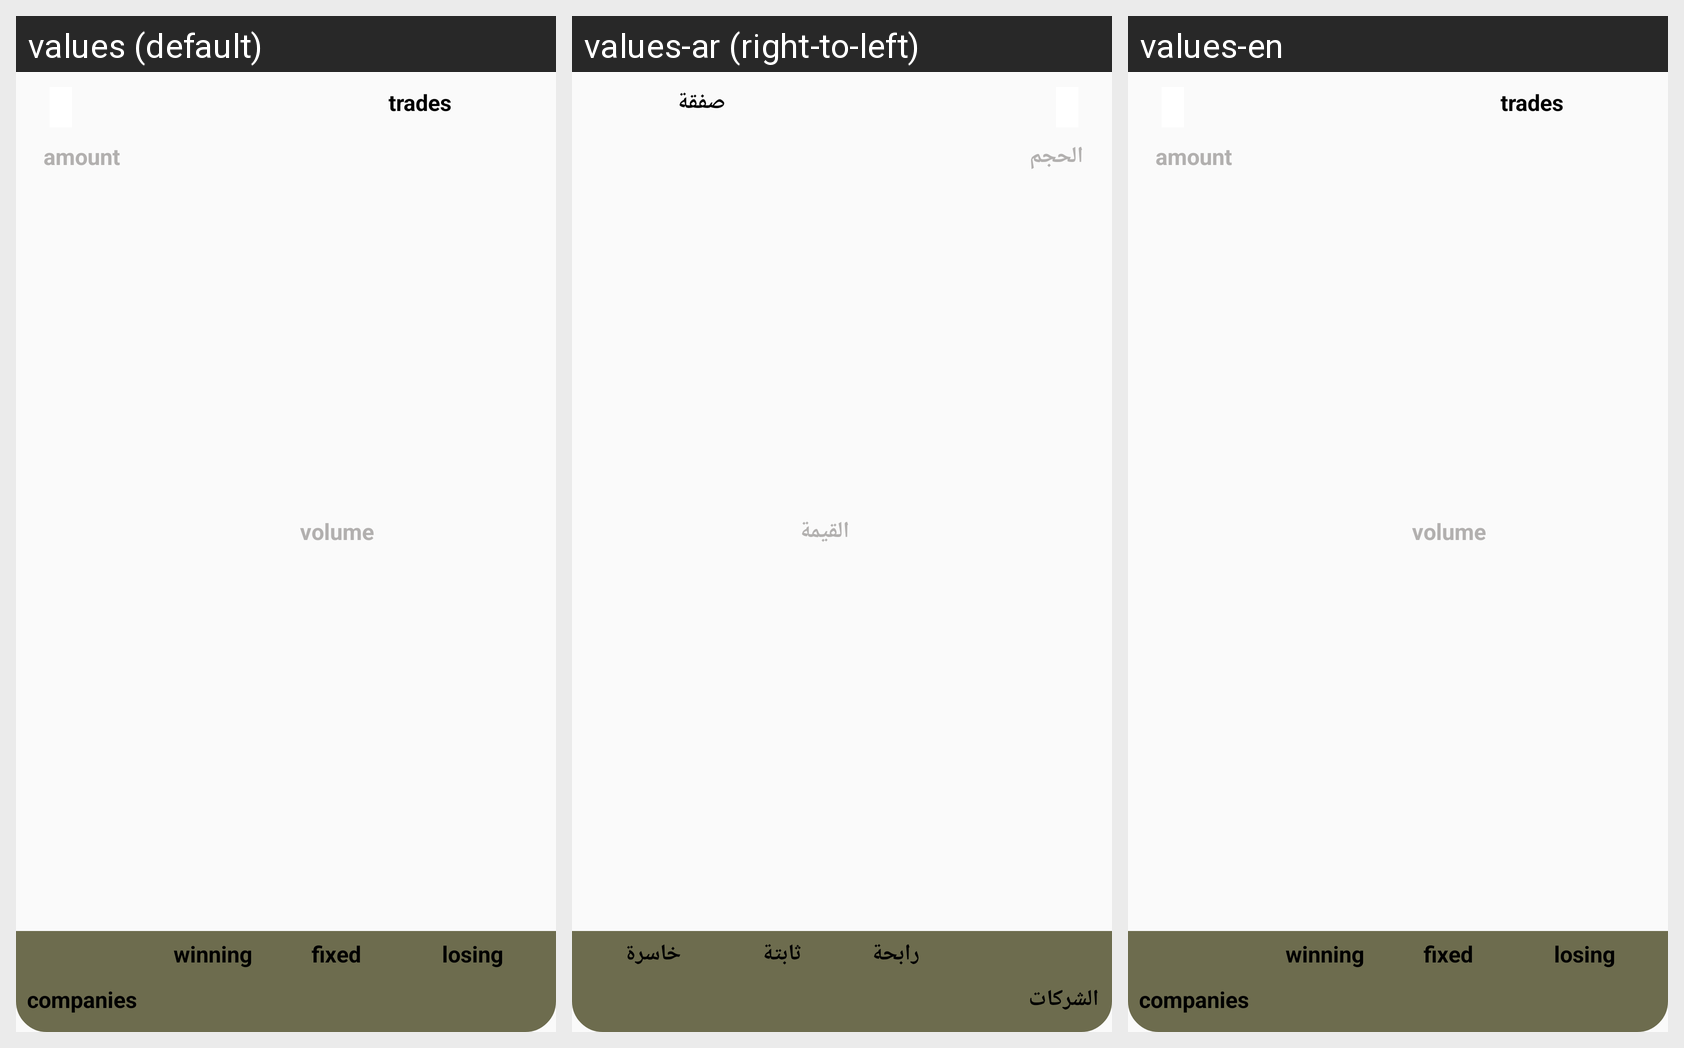

This grid shows one Android layout under several languages. Give, for every string resource on the screen, its name, the default text and each shown locale's text.
Android screen res/layout/general_index_fragment.xml rendered under 3 locales, left to right: values (default), values-ar (right-to-left), values-en. Device: Nexus 5 (rendered at 1080×1920; each locale shown at half size, 540×960, under a caption strip naming it); theme AppTheme.
Strings drawn on this screen, with the default value and each locale's value (text and hints the layout hard-codes appear in the picture but are not listed):

amount_general
  values: amount
  values-ar: الحجم
  values-en: amount

trades
  values: trades
  values-ar: صفقة
  values-en: trades

fixed
  values: fixed
  values-ar: ثابتة
  values-en: fixed

losing
  values: losing
  values-ar: خاسرة
  values-en: losing

winning
  values: winning
  values-ar: رابحة
  values-en: winning

companies
  values: companies
  values-ar: الشركات
  values-en: companies

volume_general
  values: volume
  values-ar: القيمة
  values-en: volume
